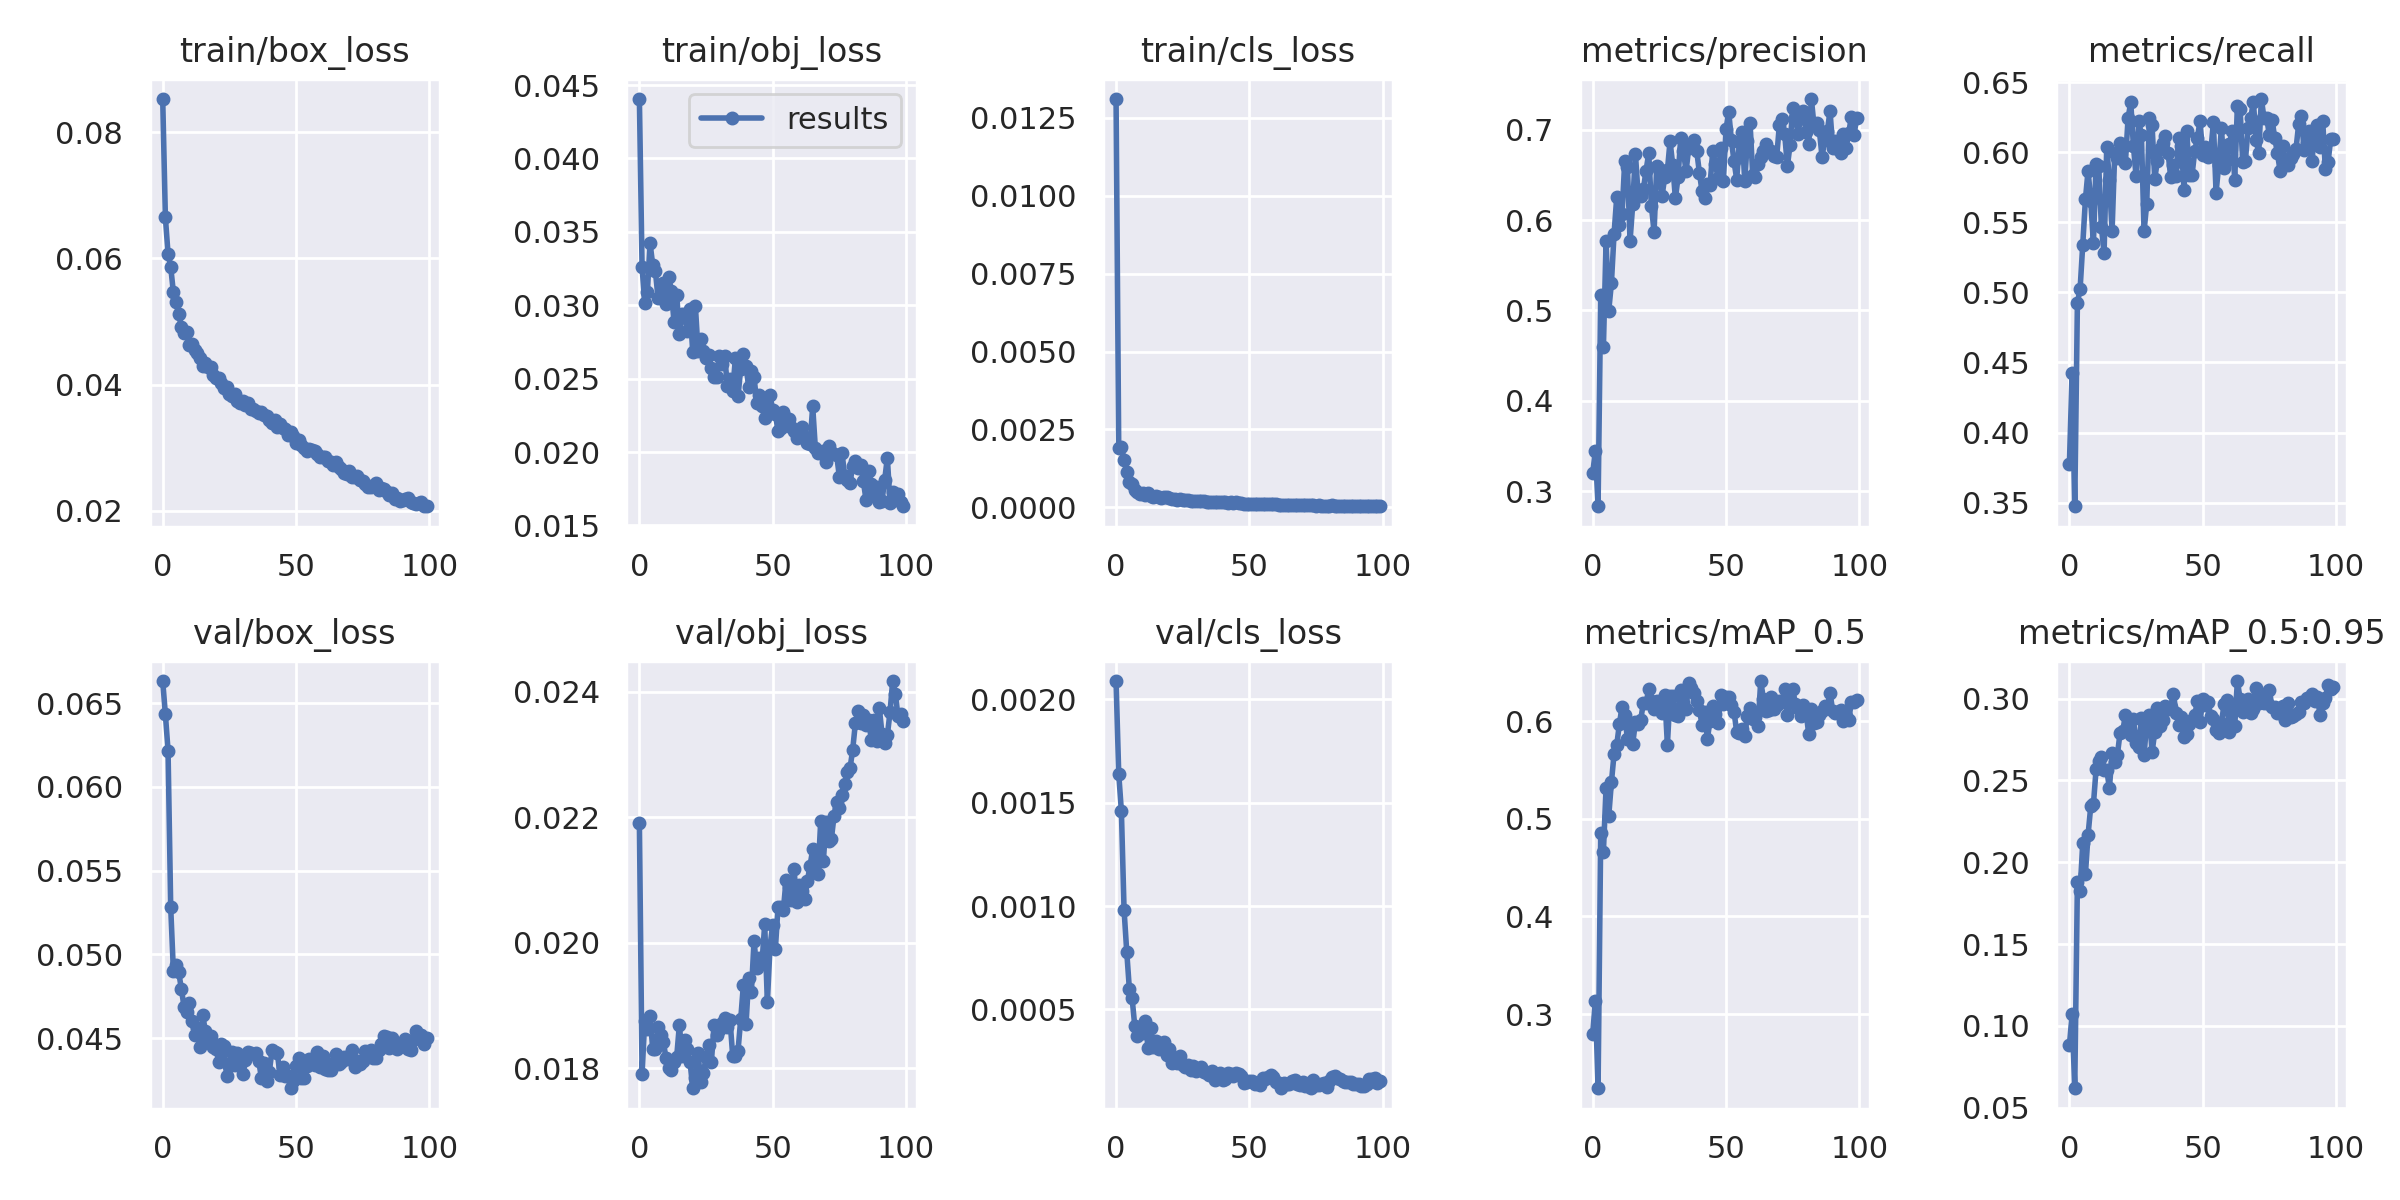

Data behind this chart, as committed beside it:
epoch, train/box_loss, train/obj_loss, train/cls_loss, metrics/precision, metrics/recall, metrics/mAP_0.5, metrics/mAP_0.5:0.95, val/box_loss, val/obj_loss, val/cls_loss, x/lr0, x/lr1, x/lr2
0, 0.0853, 0.04405, 0.0131, 0.3205, 0.3778, 0.28, 0.08809, 0.06631, 0.02191, 0.002088, 0.003324, 0.003324, 0.07008
1, 0.06653, 0.03263, 0.001918, 0.3444, 0.4424, 0.3138, 0.107, 0.06432, 0.01791, 0.001639, 0.006656, 0.006656, 0.04008
2, 0.06074, 0.03014, 0.001942, 0.2833, 0.3474, 0.2239, 0.06183, 0.06216, 0.01876, 0.001459, 0.009982, 0.009982, 0.01007
3, 0.05867, 0.0309, 0.001522, 0.5167, 0.4926, 0.4853, 0.1878, 0.0528, 0.01862, 0.0009819, 0.00998, 0.00998, 0.00998
4, 0.05462, 0.03424, 0.00114, 0.459, 0.5021, 0.4662, 0.1822, 0.04902, 0.01883, 0.0007797, 0.00998, 0.00998, 0.00998
5, 0.05307, 0.03274, 0.0007997, 0.5765, 0.5339, 0.532, 0.2117, 0.04935, 0.01831, 0.0005971, 0.009964, 0.009964, 0.009964
6, 0.05113, 0.03233, 0.0007383, 0.4997, 0.5662, 0.5028, 0.1928, 0.04895, 0.0183, 0.0005564, 0.009945, 0.009945, 0.009945
7, 0.04919, 0.03048, 0.0005647, 0.5301, 0.5868, 0.5374, 0.2168, 0.04794, 0.01867, 0.0004218, 0.00992, 0.00992, 0.00992
8, 0.04817, 0.03073, 0.0005021, 0.5848, 0.5654, 0.5665, 0.2341, 0.04688, 0.01852, 0.0003739, 0.009892, 0.009892, 0.009892
9, 0.04837, 0.03149, 0.0004293, 0.6253, 0.5348, 0.5755, 0.2353, 0.04656, 0.01842, 0.0004058, 0.009859, 0.009859, 0.009859
10, 0.04626, 0.03007, 0.0004535, 0.5945, 0.5918, 0.5974, 0.2567, 0.04709, 0.01816, 0.0003874, 0.009821, 0.009821, 0.009821
11, 0.04646, 0.03195, 0.0003974, 0.6065, 0.5898, 0.6148, 0.2617, 0.04605, 0.01801, 0.0004443, 0.00978, 0.00978, 0.00978
12, 0.04547, 0.03099, 0.0004636, 0.6655, 0.5466, 0.6068, 0.2643, 0.04517, 0.01798, 0.0003124, 0.009734, 0.009734, 0.009734
13, 0.04498, 0.02883, 0.0003782, 0.6588, 0.528, 0.5819, 0.2563, 0.04561, 0.0181, 0.0004116, 0.009684, 0.009684, 0.009684
14, 0.04415, 0.03069, 0.0003351, 0.5773, 0.6035, 0.5944, 0.2566, 0.04446, 0.01819, 0.0003168, 0.00963, 0.00963, 0.00963
15, 0.04294, 0.02803, 0.0003507, 0.6176, 0.58, 0.5772, 0.2452, 0.04637, 0.01869, 0.0003484, 0.009572, 0.009572, 0.009572
16, 0.04333, 0.02941, 0.0003452, 0.6736, 0.5437, 0.5988, 0.2668, 0.04543, 0.01819, 0.0003067, 0.00951, 0.00951, 0.00951
17, 0.04279, 0.02933, 0.0002987, 0.6293, 0.5996, 0.5975, 0.2612, 0.04504, 0.01845, 0.0003294, 0.009443, 0.009443, 0.009443
18, 0.04271, 0.02827, 0.0003463, 0.6263, 0.5957, 0.6016, 0.2657, 0.04513, 0.01831, 0.000341, 0.009373, 0.009373, 0.009373
19, 0.04151, 0.02972, 0.0003215, 0.6345, 0.6065, 0.619, 0.2791, 0.0445, 0.0181, 0.0002798, 0.0093, 0.0093, 0.0093
20, 0.04098, 0.02683, 0.0002906, 0.6549, 0.6035, 0.6183, 0.2801, 0.04435, 0.01768, 0.0003074, 0.009222, 0.009222, 0.009222
21, 0.0411, 0.02996, 0.0002712, 0.674, 0.5925, 0.6331, 0.2901, 0.0436, 0.01785, 0.0002393, 0.009141, 0.009141, 0.009141
22, 0.04018, 0.02691, 0.0002555, 0.6159, 0.6241, 0.6207, 0.2807, 0.04464, 0.01825, 0.000262, 0.009056, 0.009056, 0.009056
23, 0.03941, 0.02768, 0.0002381, 0.5868, 0.6356, 0.6125, 0.2776, 0.04457, 0.01778, 0.0002388, 0.008967, 0.008967, 0.008967
24, 0.03962, 0.02688, 0.0002552, 0.6595, 0.6045, 0.6211, 0.2874, 0.04273, 0.01792, 0.0002745, 0.008875, 0.008875, 0.008875
25, 0.03854, 0.02639, 0.0002336, 0.6563, 0.5829, 0.6155, 0.2726, 0.04334, 0.01818, 0.0002317, 0.00878, 0.00878, 0.00878
26, 0.03825, 0.02662, 0.0002266, 0.6264, 0.6219, 0.6086, 0.2706, 0.0442, 0.01837, 0.0002227, 0.008682, 0.008682, 0.008682
27, 0.03848, 0.02574, 0.0002511, 0.648, 0.6124, 0.6272, 0.2883, 0.04341, 0.0181, 0.0002324, 0.00858, 0.00858, 0.00858
28, 0.0374, 0.02512, 0.0002064, 0.6549, 0.5437, 0.576, 0.2653, 0.04412, 0.01869, 0.0002073, 0.008476, 0.008476, 0.008476
29, 0.03711, 0.02514, 0.0002133, 0.6873, 0.5633, 0.6263, 0.2861, 0.04342, 0.01854, 0.0002276, 0.008368, 0.008368, 0.008368
30, 0.03738, 0.02654, 0.0002164, 0.6611, 0.624, 0.626, 0.2899, 0.04286, 0.01861, 0.0002001, 0.008258, 0.008258, 0.008258
31, 0.03675, 0.02601, 0.0001931, 0.6241, 0.6192, 0.6064, 0.2671, 0.04372, 0.01872, 0.0002096, 0.008145, 0.008145, 0.008145
32, 0.03706, 0.02652, 0.0002034, 0.6474, 0.581, 0.6051, 0.2795, 0.04416, 0.0188, 0.0002219, 0.008029, 0.008029, 0.008029
33, 0.03616, 0.02449, 0.0001976, 0.6913, 0.5937, 0.6319, 0.2941, 0.04412, 0.01866, 0.0001964, 0.007911, 0.007911, 0.007911
34, 0.03617, 0.02496, 0.0001707, 0.6769, 0.6024, 0.6188, 0.2833, 0.04407, 0.01877, 0.0001948, 0.007791, 0.007791, 0.007791
35, 0.03581, 0.02418, 0.0001818, 0.6539, 0.6064, 0.6128, 0.2868, 0.04411, 0.0182, 0.0001826, 0.007668, 0.007668, 0.007668
36, 0.03549, 0.02637, 0.0001808, 0.6801, 0.6114, 0.639, 0.2956, 0.04366, 0.01819, 0.0002027, 0.007543, 0.007543, 0.007543
37, 0.03556, 0.02382, 0.0001776, 0.6842, 0.5996, 0.6336, 0.2939, 0.04264, 0.01828, 0.000161, 0.007416, 0.007416, 0.007416
38, 0.0351, 0.02569, 0.0001619, 0.6885, 0.5819, 0.6289, 0.2952, 0.04353, 0.01878, 0.000171, 0.007287, 0.007287, 0.007287
39, 0.03503, 0.02666, 0.0001651, 0.6764, 0.5907, 0.6208, 0.3029, 0.04246, 0.01933, 0.0001904, 0.007157, 0.007157, 0.007157
40, 0.03434, 0.02585, 0.0001718, 0.6526, 0.5829, 0.6116, 0.2914, 0.04301, 0.01871, 0.0001591, 0.007024, 0.007024, 0.007024
41, 0.0339, 0.0244, 0.0001585, 0.6317, 0.6104, 0.5965, 0.2842, 0.0443, 0.01944, 0.0001654, 0.006891, 0.006891, 0.006891
42, 0.03432, 0.02552, 0.0001493, 0.6247, 0.6043, 0.6095, 0.2888, 0.04417, 0.01922, 0.0001922, 0.006756, 0.006756, 0.006756
43, 0.03328, 0.02513, 0.0001595, 0.6401, 0.5731, 0.5823, 0.2767, 0.04411, 0.02003, 0.0001889, 0.006619, 0.006619, 0.006619
44, 0.03372, 0.02336, 0.0001486, 0.639, 0.615, 0.6005, 0.2786, 0.04279, 0.0196, 0.0001777, 0.006482, 0.006482, 0.006482
45, 0.03305, 0.02392, 0.0001712, 0.676, 0.5836, 0.6155, 0.2843, 0.0433, 0.01976, 0.0001949, 0.006343, 0.006343, 0.006343
46, 0.03295, 0.02313, 0.0001496, 0.6625, 0.5839, 0.6074, 0.2867, 0.04276, 0.01969, 0.0001895, 0.006204, 0.006204, 0.006204
47, 0.03197, 0.02229, 0.0001362, 0.6466, 0.6006, 0.5978, 0.2898, 0.04275, 0.02029, 0.0001762, 0.006064, 0.006064, 0.006064
48, 0.03247, 0.02369, 0.0001221, 0.6797, 0.6104, 0.6268, 0.2986, 0.04201, 0.01905, 0.0001422, 0.005923, 0.005923, 0.005923
49, 0.03175, 0.0239, 0.0001192, 0.6433, 0.6222, 0.6177, 0.2855, 0.04244, 0.01995, 0.0001507, 0.005783, 0.005783, 0.005783
50, 0.03076, 0.02288, 0.0001135, 0.7008, 0.5976, 0.6252, 0.2999, 0.04336, 0.02029, 0.0001541, 0.005641, 0.005641, 0.005641
51, 0.03126, 0.02262, 0.0001224, 0.7201, 0.6035, 0.625, 0.2962, 0.04384, 0.0199, 0.0001559, 0.0055, 0.0055, 0.0055
52, 0.03044, 0.02141, 0.0001072, 0.6885, 0.5967, 0.6169, 0.2977, 0.0426, 0.02057, 0.0001387, 0.005359, 0.005359, 0.005359
53, 0.02986, 0.02165, 0.000108, 0.6651, 0.6001, 0.6097, 0.2896, 0.0426, 0.02058, 0.0001455, 0.005217, 0.005217, 0.005217
54, 0.02946, 0.02275, 9.8855e-05, 0.645, 0.6212, 0.5889, 0.2875, 0.04335, 0.02053, 0.0001362, 0.005077, 0.005077, 0.005077
55, 0.02979, 0.02228, 9.9984e-05, 0.6869, 0.5712, 0.5885, 0.2807, 0.04378, 0.021, 0.0001704, 0.004936, 0.004936, 0.004936
56, 0.02954, 0.02228, 0.0001045, 0.6977, 0.5908, 0.5924, 0.2792, 0.04363, 0.0209, 0.000165, 0.004796, 0.004796, 0.004796
57, 0.02947, 0.02173, 0.0001233, 0.6438, 0.6172, 0.5848, 0.2848, 0.04338, 0.02068, 0.0001738, 0.004657, 0.004657, 0.004657
58, 0.02894, 0.02142, 0.0001011, 0.688, 0.5888, 0.6057, 0.2965, 0.04415, 0.02117, 0.0001832, 0.004518, 0.004518, 0.004518
59, 0.02842, 0.02098, 9.5455e-05, 0.7079, 0.5947, 0.6141, 0.299, 0.04326, 0.02065, 0.0001754, 0.004381, 0.004381, 0.004381
... 40 more rows
